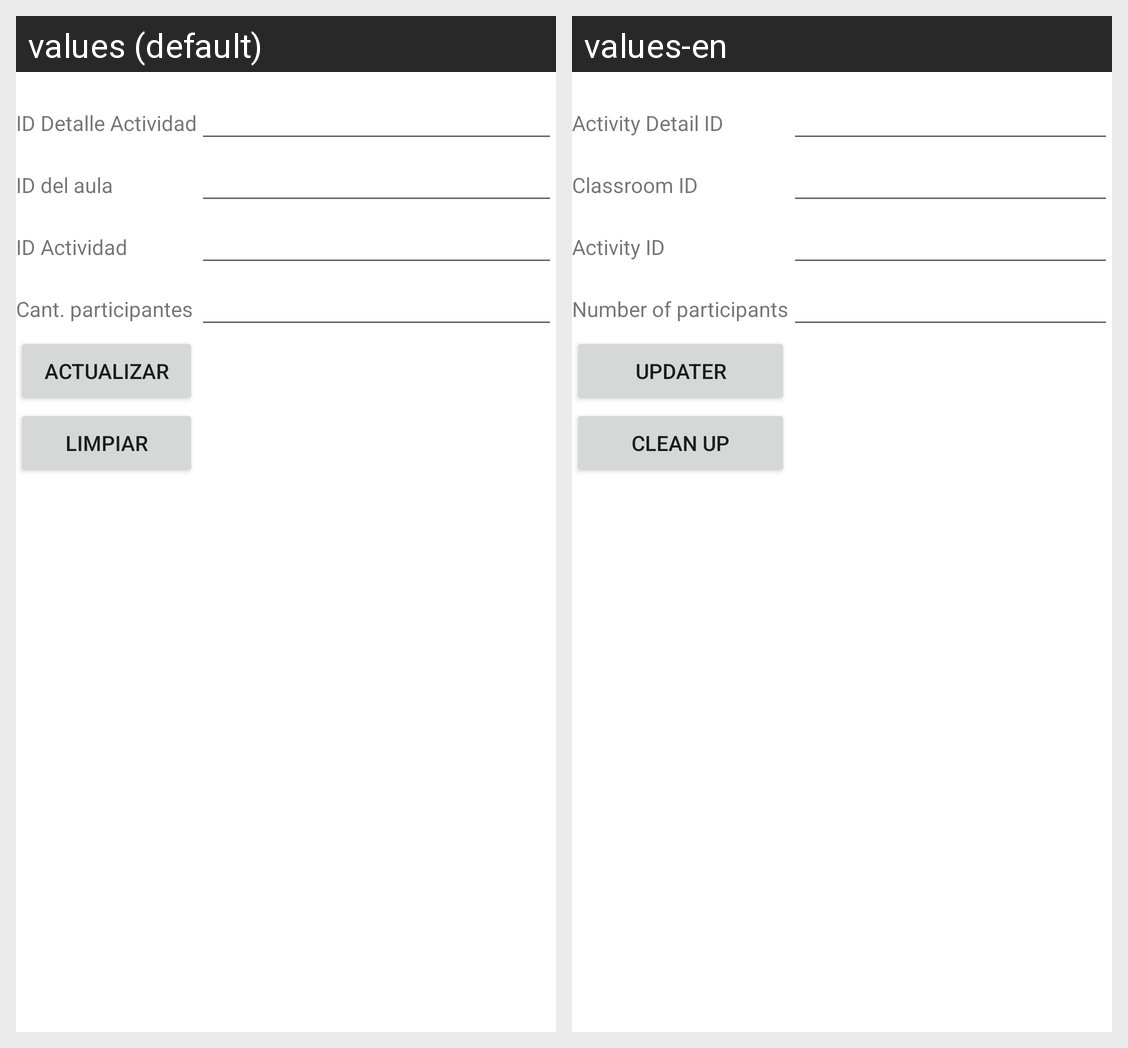

The same Android screen rendered under two of its app's locales, left to right. List the strings drawn on it with the default value and each locale's translation.
Android screen res/layout/activity_detalle_actividad_actualizar.xml rendered under 2 locales, left to right: values (default), values-en. Device: Nexus 5 (rendered at 1080×1920; each locale shown at half size, 540×960, under a caption strip naming it); theme Theme.Proyecto1PDM115.
Strings drawn on this screen, with the default value and each locale's value (text and hints the layout hard-codes, and strings that could not be matched under every locale, appear in the picture but are not listed):

id_detalle_actividad
  values: ID Detalle Actividad
  values-en: Activity Detail ID

id_aula
  values: ID del aula
  values-en: Classroom ID

id_actividad
  values: ID Actividad
  values-en: Activity ID

participantes
  values: Cant. participantes
  values-en: Number of participants

actualizar
  values: Actualizar
  values-en: Updater

limpiar
  values: Limpiar
  values-en: Clean up
